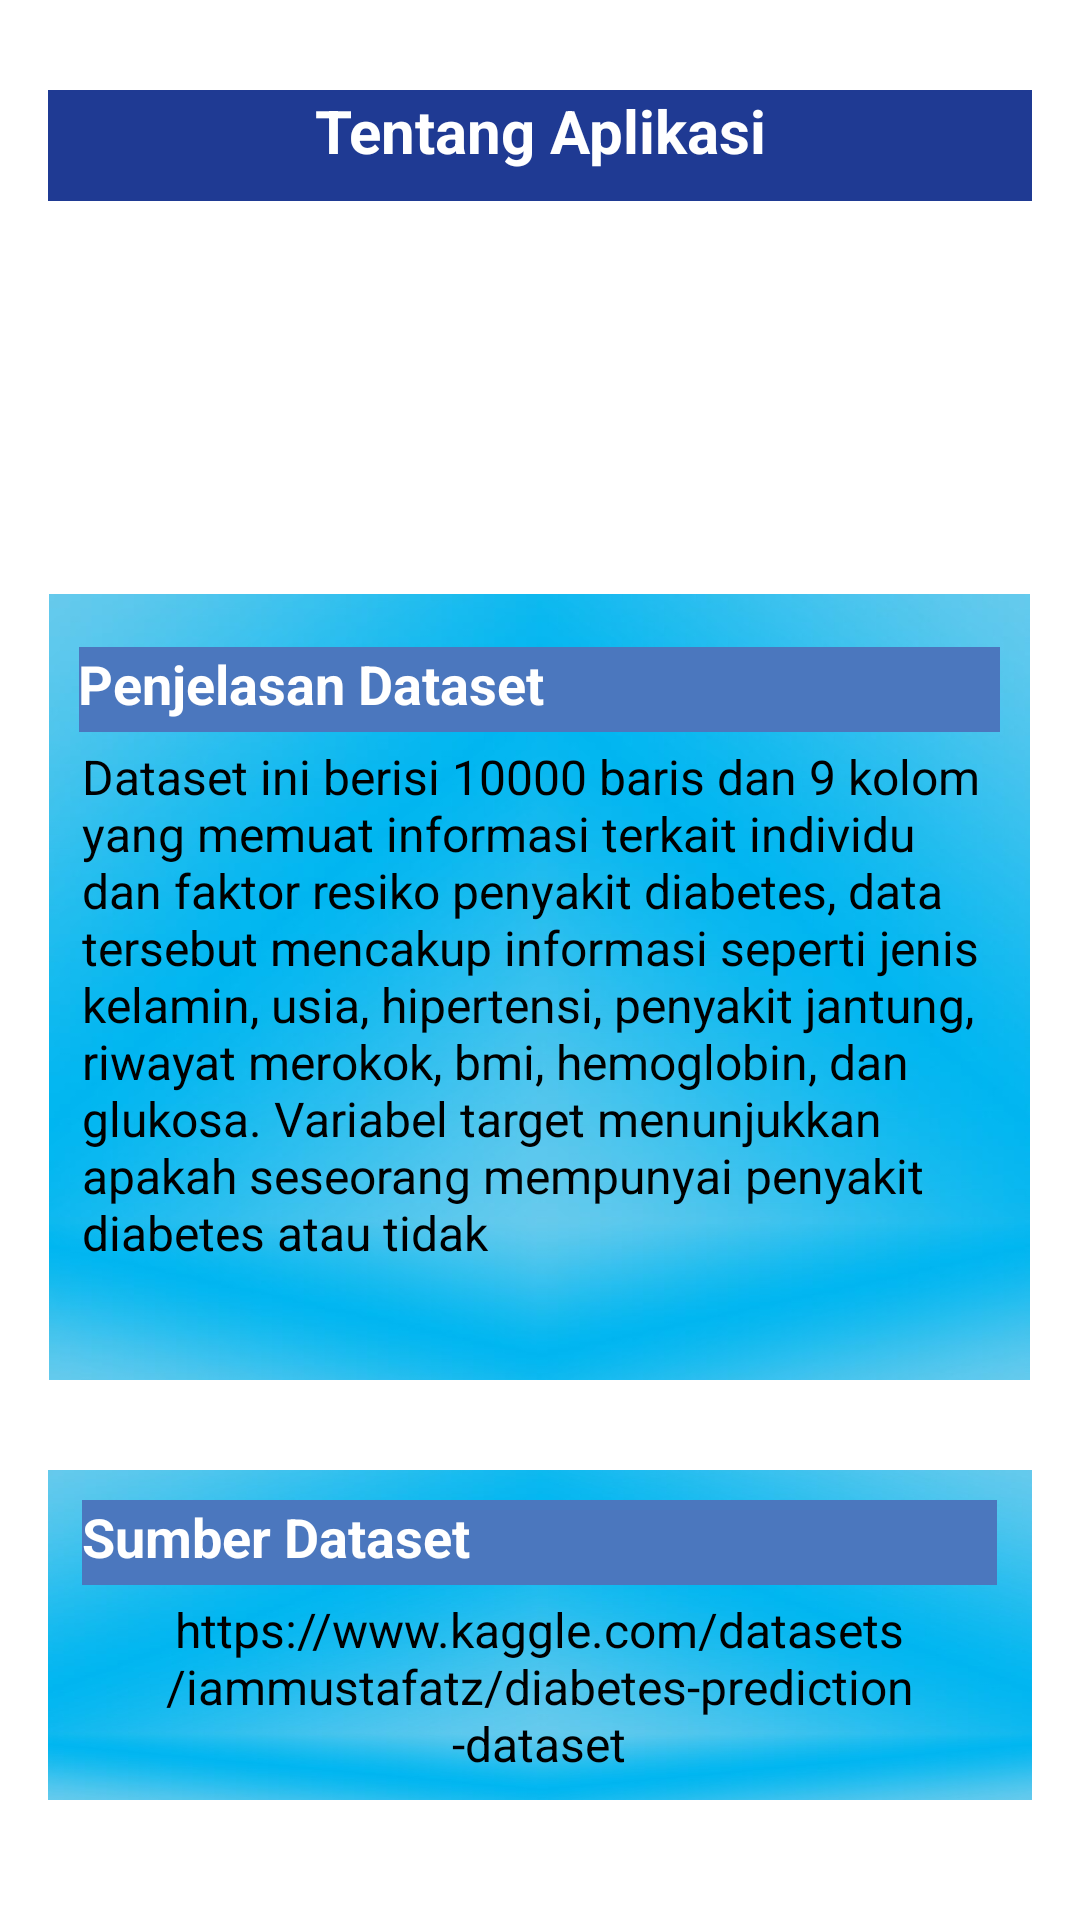

Write the Android layout XML for this screen, with the resource values it uses.
<!-- AndroidManifest.xml: application theme Theme.Diabetes -->
<!-- res/layout/fragment_dataset.xml -->
<?xml version="1.0" encoding="utf-8"?>
<LinearLayout xmlns:android="http://schemas.android.com/apk/res/android"
    xmlns:tools="http://schemas.android.com/tools"
    android:layout_width="match_parent"
    android:layout_height="match_parent"
    android:orientation="vertical"
    android:padding="16dp"
    android:gravity="center"
    tools:context=".DatasetFragment">


    <TextView
        android:layout_width="match_parent"
        android:layout_height="wrap_content"
        android:layout_gravity="center_horizontal"
        android:background="@color/blue"
        android:paddingBottom="10dp"
        android:text="@string/nav_tentang_title"
        android:textAlignment="center"
        android:textColor="@color/white"
        android:textSize="20sp"
        android:textStyle="bold"/>

    <ImageView
        android:layout_width="229dp"
        android:layout_height="71dp"
        android:layout_marginTop="20dp"
        android:layout_marginBottom="20dp"
        android:src="@drawable/diabetes" />

    <LinearLayout
        android:layout_width="327dp"
        android:layout_height="262dp"
        android:layout_marginTop="20dp"
        android:layout_marginBottom="20dp"
        android:background="@drawable/background"
        android:gravity="center"
        android:orientation="vertical"
        android:padding="10dp">

        <TextView
            android:layout_width="308dp"
            android:layout_height="wrap_content"
            android:layout_gravity="center_horizontal"
            android:background="@color/babyblue"
            android:paddingBottom="4dp"
            android:text="@string/penjelasan_dataset"
            android:textColor="@color/white"
            android:textSize="18sp"
            android:textStyle="bold" />

        <TextView
            android:layout_width="305dp"
            android:layout_height="198dp"
            android:layout_gravity="center_horizontal"
            android:paddingTop="4dp"
            android:text="@string/tentang_aplikasi"
            android:textColor="@color/black"
            android:textSize="16sp" />

    </LinearLayout>

    <LinearLayout
        android:layout_width="332dp"
        android:layout_height="110dp"
        android:layout_marginTop="10dp"
        android:layout_marginBottom="10dp"
        android:background="@drawable/background"
        android:gravity="center"
        android:orientation="vertical"
        android:padding="10dp">

        <TextView
            android:layout_width="305dp"
            android:layout_height="wrap_content"
            android:layout_gravity="center_horizontal"
            android:background="@color/babyblue"
            android:paddingBottom="4dp"
            android:text="@string/sumber_dataset"
            android:textColor="@color/white"
            android:textSize="18sp"
            android:textStyle="bold" />

        <TextView
            android:layout_width="299dp"
            android:layout_height="wrap_content"
            android:layout_gravity="center_horizontal"
            android:paddingTop="4dp"
            android:text="@string/sumber"
            android:textAlignment="center"
            android:textColor="@color/black"
            android:textSize="16sp" />

    </LinearLayout>

</LinearLayout>
<!-- resources referenced by this layout -->
<resources>
  <color name="babyblue">#4B77BE</color>
  <color name="black">#FF000000</color>
  <color name="blue">#1F3A93</color>
  <color name="white">#FFFFFFFF</color>
  <!-- drawable background: jpg bitmap (drawable, 17985 bytes) -->
  <string name="nav_tentang_title">Tentang Aplikasi</string>
  <string name="penjelasan_dataset">Penjelasan Dataset</string>
  <string name="sumber">https://www.kaggle.com/datasets/iammustafatz/diabetes-prediction-dataset</string>
  <string name="sumber_dataset">Sumber Dataset</string>
  <string name="tentang_aplikasi">Dataset ini berisi 10000 baris dan 9 kolom yang memuat informasi terkait individu dan faktor resiko penyakit diabetes, data tersebut
                                      mencakup informasi seperti jenis kelamin, usia, hipertensi, penyakit jantung, riwayat merokok, bmi, hemoglobin, dan
                                      glukosa. Variabel target menunjukkan apakah seseorang mempunyai penyakit diabetes atau tidak</string>
  <style name="Theme.Diabetes" parent="Theme.MaterialComponents.DayNight.DarkActionBar">
          
          <item name="colorPrimary">@color/blue</item>
          <item name="colorPrimaryVariant">@color/blue</item>
          <item name="colorOnPrimary">@color/white</item>
          
          <item name="colorSecondary">@color/teal_200</item>
          <item name="colorSecondaryVariant">@color/teal_700</item>
          <item name="colorOnSecondary">@color/black</item>
          
          <item name="android:statusBarColor">?attr/colorPrimaryVariant</item>
          
      </style>
  <color name="teal_200">#FF03DAC5</color>
  <color name="teal_700">#FF018786</color>
</resources>
